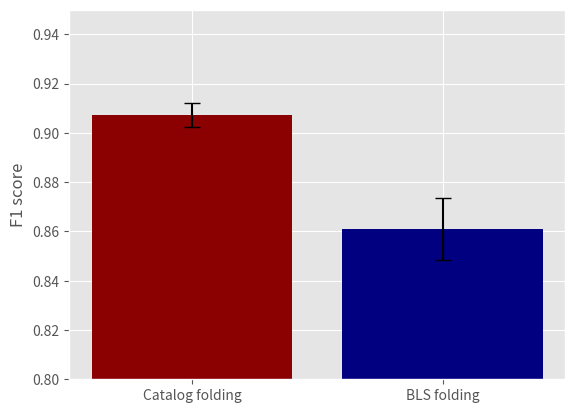

Python code for this plot: (Note: this script raises an exception after producing the figure.)
import time

import matplotlib.pyplot as plt
from matplotlib import style

style.use("ggplot")

labels = ['Catalog folding', 'BLS folding']
means = [0.9074, 0.8610]
stds  = [0.0049, 0.0125]
colors = ["#8B0000", "navy"]
plt.bar(labels, means, yerr=stds, capsize=6, color = colors)
plt.ylabel('F1 score')
plt.ylim(0.8, 0.95)

plt.savefig(f"figures/boxplot{time.time()}.png")

plt.show()
